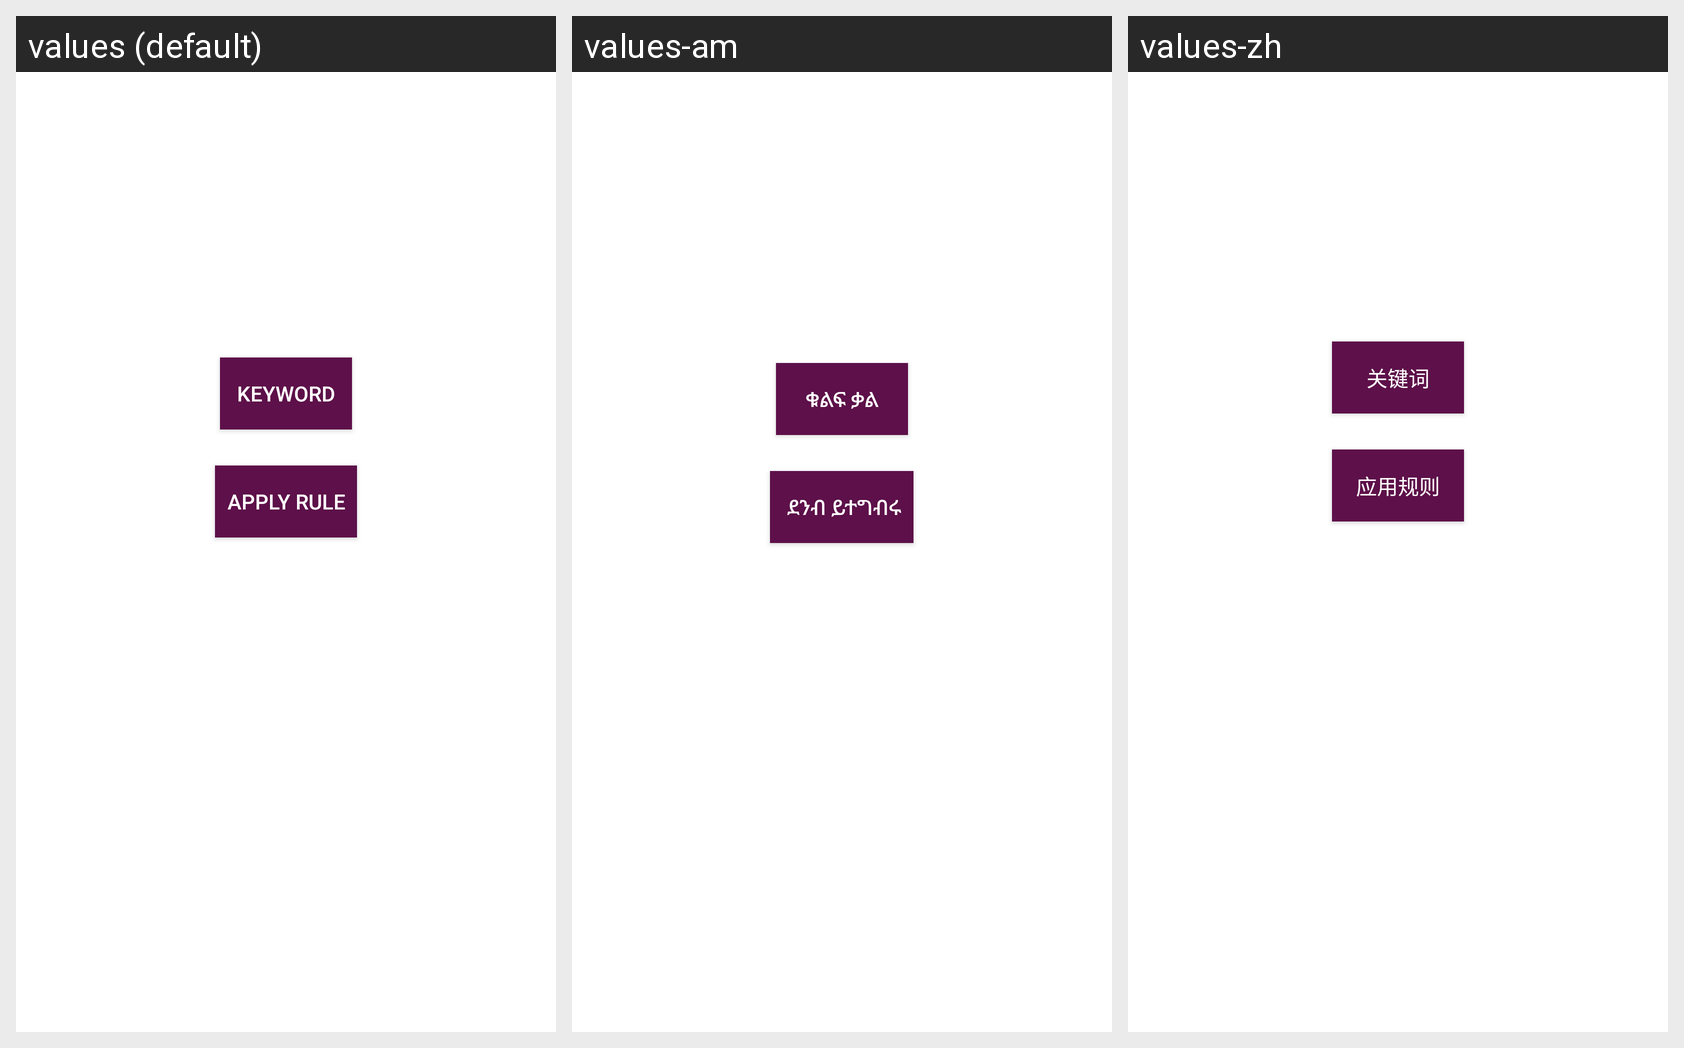

The Android screen above is rendered under several locales of the same app. Produce the string resources it draws, with the default and per-locale values.
Android screen res/layout/fragment_setting.xml rendered under 3 locales, left to right: values (default), values-am, values-zh. Device: Nexus 5 (rendered at 1080×1920; each locale shown at half size, 540×960, under a caption strip naming it); theme Theme.SMS.
Strings drawn on this screen, with the default value and each locale's value (text and hints the layout hard-codes, and strings that could not be matched under every locale, appear in the picture but are not listed):

keyword
  values: Keyword
  values-am: ቁልፍ ቃል
  values-zh: 关键词

apply_rule
  values: Apply Rule
  values-am:  ደንብ ይተግብሩ
  values-zh: 应用规则
